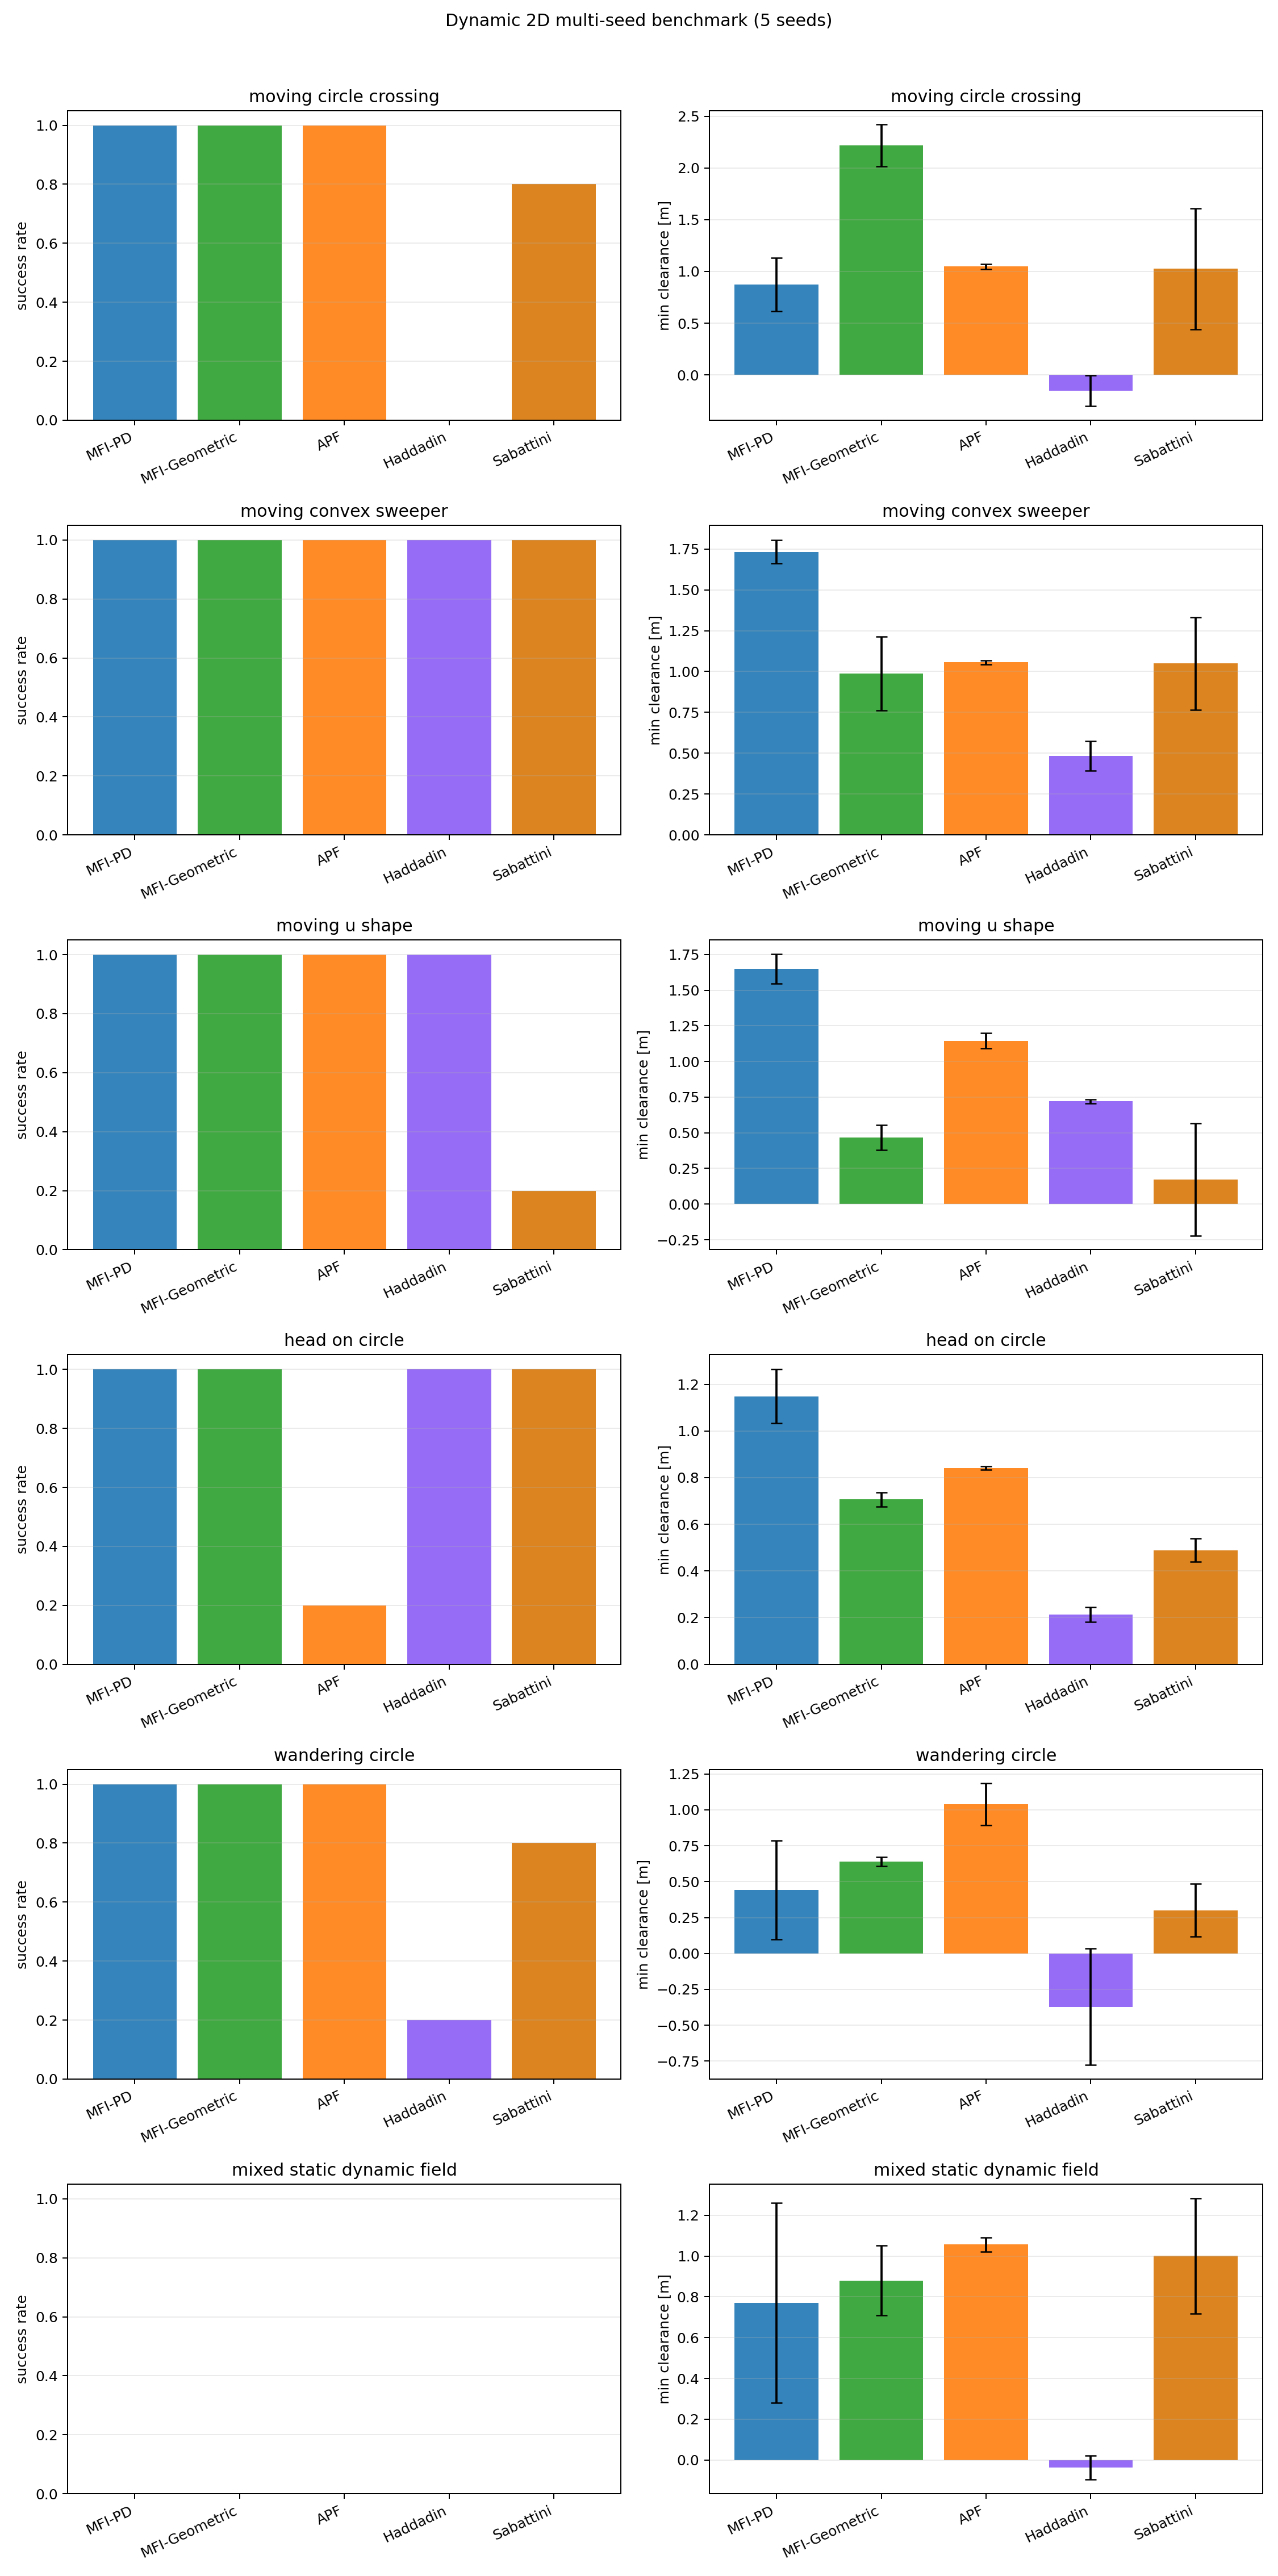

The table this chart was drawn from, first rows:
scenario, method, method_label, seeds, success_rate_mean, collision_rate_mean, safety_violation_rate_mean, final_goal_distance_mean, final_goal_distance_std, min_clearance_mean, min_clearance_std, worst_min_clearance, time_to_goal_steps_mean, time_to_goal_steps_std
moving_circle_crossing, paper_pd, MFI-PD, 5, 1.0, 0.0, 0.0, 0.1505, 0.0004998, 0.8728, 0.2588, 0.4835, 1371, 35.45
moving_circle_crossing, paper_geometric, MFI-Geometric, 5, 1.0, 0.0, 0.0, 0.03418, 0.0005022, 2.218, 0.2018, 2.002, 826.4, 9.555
moving_circle_crossing, apf, APF, 5, 1.0, 0.0, 0.0, 0.1508, 0.0004443, 1.047, 0.0223, 1.023, 1254, 140.2
moving_circle_crossing, haddadin, Haddadin, 5, 0.0, 1.0, 1.0, 6.415, 0.3167, -0.1524, 0.1496, -0.3679, inf, inf
moving_circle_crossing, sabattini, Sabattini, 5, 0.8, 0.2, 0.2, 1.478, 2.968, 1.026, 0.5835, -0.0008218, 1040, 16.98
moving_convex_sweeper, paper_pd, MFI-PD, 5, 1.0, 0.0, 0.0, 0.1508, 0.0004968, 1.733, 0.07215, 1.605, 2127, 86.55
moving_convex_sweeper, paper_geometric, MFI-Geometric, 5, 1.0, 0.0, 0.0, 0.1397, 0.02391, 0.9863, 0.2256, 0.858, 1253, 64.38
moving_convex_sweeper, apf, APF, 5, 1.0, 0.0, 0.0, 0.1508, 0.0003478, 1.056, 0.01089, 1.044, 1363, 34.65
moving_convex_sweeper, haddadin, Haddadin, 5, 1.0, 0.0, 0.0, 0.1508, 0.0003375, 0.4846, 0.08993, 0.333, 1516, 49.83
moving_convex_sweeper, sabattini, Sabattini, 5, 1.0, 0.0, 0.0, 0.1507, 0.000377, 1.049, 0.2838, 0.8819, 1337, 100
moving_u_shape, paper_pd, MFI-PD, 5, 1.0, 0.0, 0.0, 0.1508, 6.336718975423337e-05, 1.649, 0.1046, 1.584, 2021, 496.1
moving_u_shape, paper_geometric, MFI-Geometric, 5, 1.0, 0.0, 0.0, 0.1297, 0.01189, 0.4672, 0.08765, 0.3107, 1306, 105.4
moving_u_shape, apf, APF, 5, 1.0, 0.0, 0.0, 0.1507, 0.0003432, 1.145, 0.05423, 1.053, 2046, 495.9
moving_u_shape, haddadin, Haddadin, 5, 1.0, 0.0, 0.0, 0.1509, 0.0002903, 0.7215, 0.01385, 0.6992, 1108, 12.24
moving_u_shape, sabattini, Sabattini, 5, 0.2, 0.8, 0.8, 8.026, 4.671, 0.1722, 0.3927, -0.007033, 1375, 0.0
head_on_circle, paper_pd, MFI-PD, 5, 1.0, 0.0, 0.0, 0.1509, 0.0003156, 1.148, 0.1155, 1.068, 1235, 33.26
head_on_circle, paper_geometric, MFI-Geometric, 5, 1.0, 0.0, 0.0, 0.02722, 0.0002541, 0.7061, 0.03092, 0.6814, 870.6, 10.67
head_on_circle, apf, APF, 5, 0.2, 0.0, 0.0, 74.53, 41.58, 0.8416, 0.006635, 0.8375, 1278, 0.0
head_on_circle, haddadin, Haddadin, 5, 1.0, 0.0, 0.0, 0.1505, 0.0003335, 0.2135, 0.0309, 0.1871, 1013, 8.933
head_on_circle, sabattini, Sabattini, 5, 1.0, 0.0, 0.0, 0.1505, 0.0003889, 0.4887, 0.04973, 0.4064, 1003, 7.314
wandering_circle, paper_pd, MFI-PD, 5, 1.0, 0.0, 0.0, 0.1504, 0.0001999, 0.4439, 0.3443, 0.1187, 2316, 306.1
wandering_circle, paper_geometric, MFI-Geometric, 5, 1.0, 0.0, 0.0, 0.1171, 0.01027, 0.6398, 0.03141, 0.6002, 1150, 82.44
wandering_circle, apf, APF, 5, 1.0, 0.0, 0.0, 0.1506, 0.0002241, 1.039, 0.1451, 0.8518, 1265, 145.3
wandering_circle, haddadin, Haddadin, 5, 0.2, 0.6, 0.8, 3.813, 3.393, -0.3718, 0.4053, -0.7858, 1480, 53.74
wandering_circle, sabattini, Sabattini, 5, 0.8, 0.2, 0.2, 1.547, 3.122, 0.3008, 0.1844, -0.003403, 1050, 26.34
mixed_static_dynamic_field, paper_pd, MFI-PD, 5, 0.0, 0.0, 0.0, 0.718, 0.0281, 0.7695, 0.4896, 0.2477, inf, inf
mixed_static_dynamic_field, paper_geometric, MFI-Geometric, 5, 0.0, 0.0, 0.0, 0.6934, 0.001554, 0.879, 0.1711, 0.6409, inf, inf
mixed_static_dynamic_field, apf, APF, 5, 0.0, 0.0, 0.0, 0.7344, 3.019714957978076e-11, 1.057, 0.03465, 1.009, inf, inf
mixed_static_dynamic_field, haddadin, Haddadin, 5, 0.0, 0.8, 1.0, 3.77, 2.881, -0.03752, 0.05908, -0.1248, 2225, 0.0
mixed_static_dynamic_field, sabattini, Sabattini, 5, 0.0, 0.0, 0.0, 0.903, 0.1167, 1, 0.2829, 0.4957, inf, inf
